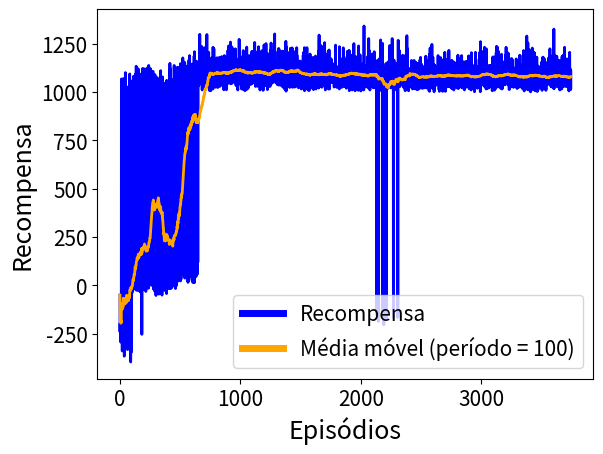

Python code for this plot:
import numpy as np
import matplotlib.pyplot as plt
from collections import deque




#x = [-192, -186, -43, 109, -18, 55, -45, -7, 1055, -255, -241, -76, -12, -234, -42, 46, -197, 8, -191, -7, 1, 59, -224, -220, -189, 67, 31, 17, -73, -323, 90, -200, -85, 8, 1078, 79, -3, 7, -219, -260, -198, -35, 1, -214, -79, -42, -182, -22, 24, -79, -8, -9, -187, -3, 16, -182, -215, 21, -49, 18, -227, -50, 30, 1105, -180, -262, -203, -35, 32, -18, -200, 121, -25, -215, -53, -49, -214, 41, -20, 11, -21, 12, -32, 20, 9, -12, 7, 13, -21, -26, -18, -20, 85, -3, 35, 25, 1092, -7, 78, 22, 177, -56, -15, 1078, 24, -4, -11, -11, 31, 51, -5, 9, 23, 127, 29, 99, 26, 145, 41, 22, 22, 47, 16, 86, 21, 1163, 107, 50, 1039, 48, 36, 95, 102, 33, 21, 62, 51, 82, 49, 54, 251, 28, 100, 59, 36, 125, 63, 101, 39, 109, 110, 173, 100, 123, 60, 97, 149, -31, 120, 53, 136, 54, 105, 126, 106, 85, 58, -11, 121, 191, 140, 64, 74, 1078, 1092, 85, 60, 116, 1147, 27, 76, 89, 1107, 164, 76, 1081, 101, 1144, 172, 1115, 91, 179, 1169, 173, 110, 135, 174, 126, 186, 134, 1227, 132, 61, 120, 81, 123, 104, 119, 1086, 97, 1068, 112, 57, 1217, 112, 80, 178, 103, 87, 132, 1104, 1152, 125, 236, 88, 112, 185, 158, 1126, 1092, 1076, 1111, 1147, 1077, 1082, 1107, 1159, 1121, 165, 1137, 1131, 1108, 1123, 1075, 1159, 1185, 1084, 1112, 1080, 1164, 1123, 1210, 1081, 128, 1089, 1187, 1095, 1106, 1107, 1129, 1121, 1194, 1310, 1132, 1152, 1139, 1096, 1135, 1074, 1273, 1196, 1146, 1151, 1081, 1105, 1221, 1182, 1191, 107, 33, 1163, 1117, 1126, 1138, 1189, 1189, 1088, 1084, 1280, 1101, 1199, 1141, 1136, 1091, 1198, 1084, 1103, 1118, 1107, 1116, 1154, 1211, 1212, 1149, 1192, 1296, 1162, 1230, 1101, 17, 1226, 1114, 1176, 1111, 1094, 1325, 1210, 58, 1081, 1131, 1071, 1128, 82, 1086, 1168, 1103, 1112, 1071, 1240, 1325, 39, 1048, 1119, 88, 1200, 1089, 1129, 1167, 1087, 1125, 1276, 227, 1110, 1236, 1125, 1052, 1113, 150, 1167, 34, 1158, 1281, 1111, 36, 1059, 1110, 1110, 98, 48, 1276, 1080, 1103, 1183, 1158, 1171, 1258, 1069, 1185, 1107, 1212, 1191, 1175, 1077, 1097, 1325, 1159, 1149, 1077, 1257, 1180, 1089, 1158, 1108, 1083, 1119, 1116, 1219, 1300, 1096, 1233, 1094, 1072, 1130, 1253, 1091, 1076, 1173, 1095, 1163, 1233, 1325, 1143, 1156, 1217, 1231, 1325, 1195, 1059, 1276, 1090, 1156, 1253, 1351, 1163, 1191, 1233, 1170, 1067, 1185, 1276, 1253, 1231, 1108, 1107, 1214, 1136, 1278, 1300, 1114, 1118, 1171, 1094, 1199, 1115, 1167, 1176, 1162, 1325, 1151, 1079, 1276, 1113, 1156, 1073, 1103, 1080, 1124, 1260, 1180, 1210, 1188, 1078, 105, 1134, 1185, 1253, 1162, 1119, 1155, 1136, 1276, 1075, 1125, 1114, 1143, 1089, 1097, 1155, 1276, 1092, 1085, 1185, 1123, 1150, 1231, 1231, 1155, 1145, 1164, 1134, 1173, 1147, 1276, 1255, 1138, 1176, 1215, 1253, 1233, 1079, 1171, 1300, 1258, 1276, 1351, 1192, 1163, 1145, 1162, 1134, 1231, 1173, 1253, 1210, 1145, 1145, 1129, 1071, 1094, 1195, 1145, 1253, 1129, 1150, 1125, 1233, 1253, 1102, 1253, 1175, 1233, 1167, 1210, 1153, 1142, 1134, 1231, 1071, 1129, 1253, 1231, 1145, 1175, 1176, 1125, 1167, 1233, 1074, 1101, 1236, 1129, 1150, 1253, 1094, 1147, 1150, 1253, 1192, 1104, 1231, 1231, 1102, 1145, 1136, 1145, 1145, 1210, 1102, 1231, 1149, 1162, 1210, 1231, 1167, 1158, 1276, 1140, 1114, 1190, 1100, 1236, 1145, 1231, 1114, 1097, 1129, 1300, 1276, 1176, 1101, 1231, 1192, 1231, 1119, 1077, 1145, 1092, 1129, 1176, 1210, 1141, 1119, 1129, 1173, 1141, 1190, 1102, 1069, 1085, 1116, 1158, 1182, 1156, 101, 1158, 1231, 1141, 1253, 1158, 1231, 1050, 1110, 1105, 1192, 1129, 1141, 1158, 1141, 1125, 1231, 1158, 1145, 1096, 1231, 1156, 1171, 1158, 1253, 1105, 1125, 1125, 1112, 1096, 1210, 1101, 1093, 1110, 92, 1127, 1069, 14, 1188, 1081, 1158, 1158, -10, 1190, 1055, 48, 57, 1080, -2, -3, 67, 1141, 1138, 1171, 1148, 1180, 1173, 1119, 1120, 1082, 1069, 1145, 1171, 1119, 1056, 1049, 1158, 34, 1114, 1171, 1092, 1231, 8, 1145, 1190, 1210, 1105, 1082, 1098, 1114, 47, 1190, 1173, 1210, 98, 1126, 1192, 1176, 1158, 101, 1210, 54, 1100, 8, 1253, 1210, 1153, 1190, 1111, 1080, 1100, 1100, 1210, 1190, 1105, 1083, 1055, 1210, 1114, 1124, 58, 43, 1125, 1110, 1061, 1114, 1171, 1119, 1112, 1171, 1192, 1100, 1128, 85, 1231, 166, 97, 54, 1190, 1125, 1109, 1162, 1110, 1092, 1171, 1185, 1171, 1192, 1231, 1092, 1145, 1064, 1190, 1137, 1201, 33, 1158, 1105, 1210, 1069, 1210, 1110, 152, 1231, 1160, 1173, 16, 1105, 53, 1171, 1065, 1125, 1171, 1173, 1189, 1127, 1079, 1086, 1162, 1210, 1210, 1095, 62, 75, 1138, 54, 107, 79, 1109, 1090, -9, 1119, 1210, 1210, 1141, 1190, 1153, 1119, 1093, 1156, 1105, -14, 1127, 1093, 1162, 103, 1231, 1158, 1054, 16, 1141, 1119, 1077, 1163, 18, 1111, 1088, 19, 1128, -7, -9, 21, -6, 1059, 6, -5, 31, 26, -22, 1084, 1171, 1102, 1114, -14, 1138, 1210, 1190, 77, -8, 1112, 1129, 1105, 2, 1129, -1, 1089, 1114, 125, 1125, -2, 1192, 1155, 1176, 1231, 1153, 1231, 1129, 1210, 1173, 78, 1079, 1098, 86, 1231, 26, 1210, 1084, 1089, 1114, 1105, 129, 1110, 1056, 1231, 1231, 1173, 1231, 1114, 1102, 1190, 1110, 1129, 1210, 1098, 11, 24, 1210, 1117, 1210, 1231, 1138, 1129, 1109, 1210, 1100, 1173, 1102, 1084, 1038, 1190, 1109, 1112, 1115, 1190, 1278, 1129, 1162, 1210, 1183, 1210, 52, 1171, 1171, 1125, 1054, 1117, 1192, 1231, 1143, 1171, 1118, 1141, 1158, 1231, 1162, 1158, 1162, 196, 1119, 1300, 35, 1180, -9, 11, 1159, 1210, 4, 1210, 1141, 1176, 1150, 1156, 1118, 1129, 1116, 12, 1092, 1148, 1097, 1231, 1173, 1153, 1210, 1134, 1147, 1125, 7, 11, 1215, 1079, 1125, 1127, 1111, 1145, 1231, 1145, 1110, 1231, 1155, 1253, 1094, 1153, 1231, 1210, 1171, 20, 1176, 1192, 1114, 24, 1087, 1131, 1231, 1119, 1078, 1188, 1152, 1114, 1162, 1127, 1180, 1145, 1190, 1231, 1171, 1120, 1136, 1126, 1112, 1097, 1158, 1119, 102, 1190, 1078, 1089, 1079, 46, 1111, 1195, 1145, 1147, 1091, 1155, 1111, 54, 1072, 18, 1178, 1162, 1141, 1076, 1102, 1120, 73, 49, 90, 1134, 1231, 80, 1129, 111, 1097, 1067, 1195, 1127, 1233, 1276, 1109, 1083, 1122, 1088, 95, 115, 153, 1141, 1173, 1176, 1082, 1075, 1156, 1210, 1167, 1118, 1105, 1231, 1144, 1118, 1157, 1122, 1150, 1176, 1086, 1190, 1076, 1139, 1119, 1149, 1158, 1084, 1096, 1134, 83, 1173, 1253, 1119, 1082, 99, 1180, 1210, 1084, 1157, 1253, 1180, 1090, 1204, 1119, 1300, 1162, 1077, 1132, 1276, 1195, 1096, 1064, 1276, 1176, 1231, 1134, 1109, 1081, 1300, 1173, 1212, 1195, 1058, 49, 1127, 1143, 1214, 1262, 1135, 1164, 1180, 103, 1129, 1061, 1068, 1106, 1058, 1088, 1190, 1061, 1142, 1076, 1096, 1099, 1142, 1231, 1124, 1107, 1307, 1351, 1199, 1098, 1078, 1120, 1112, 1262, 1253, 1071, 1080, 1089, 1128, 1300, 1202, 1195, 1090, 1325, 1176, 1124, 1274, 1155, 1150, 1207, 1276, 1187, 1077, 1127, 1180, 1112, 1236, 1155, 1158, 1096, 1161, 1202, 1156, 1281, 1185, 1276, 1119, 1351, 1137, 1132, 1165, 1180, 1406, 1165, 1204, 1131, 1253, 1300, 1189, 1106, 1112, 1125, 1062, 1139, 1102, 1240, 1093, 1088, 1325, 1103, 1175, 1124, 1240, 1276, 1276, 1161, 1180, 1325, 1135, 1155, 1145, 1100, 1167, 1098, 1180, 1121, 1060, 1300, 1260, 1204, 1191, 1164, 1325, 1276, 1176, 1100, 1171, 1133, 1066, 1276, 1178, 1178, 1276, 1181, 1278, 1236, 1215, 1134, 1210, 1281, 1325, 1194, 1075, 1112, 1101, 1253, 1204, 1162, 1253, 1253, 1276, 1305, 1300, 1135, 1071, 1133, 1160, 1300, 1179, 1253, 1176, 1255, 1236, 1137, 1159, 1125, 1140, 1260, 1162, 1180, 1141, 1195, 1137, 1171, 1145, 1185, 1199, 1215, 1276, 1152, 1236, 1255, 1240, 1351, 1236, 1178, 1236, 1066, 1185, 1167, 1215, 1231, 1178, 1276, 1143, 1134, 1220, 1156, 1160, 1096, 1231, 1150, 1092, 1253, 1084, 1219, 1109, 1110, 1231, 1196, 1351, 1143, 1119, 1167, 1164, 1126, 1169, 1215, 1147, 1176, 1094, 1195, 1145, 1300, 1325, 1281, 1101, 1240, 1134, 1118, 1276, 1378, 1192, 1173, 1162, 1174, 1119, 1132, 1276, 1180, 1127, 1150, 1231, 1199, 1231, 1167, 1183, 1215, 1253, 1276, 1133, 1231, 1176, 1105, 1253, 1300, 1146, 1097, 1118, 1113, 1176, 1300, 1276, 1276, 1088, 1212, 1240, 1167, 1351, 1145, 1129, 1253, 1180, 1204, 1162, 1102, 1253, 1176, 1079, 1167, 1150, 1150, 1070, 1092, 1110, 1230, 1253, 1190, 1147, 1162, 1164, 1276, 1162, 1158, 1138, 1276, 1167, 1215, 1231, 1111, 1098, 1231, 1300, 1300, 1215, 1300, 1155, 1253, 1219, 1066, 1100, 1253, 1300, 1158, 1195, 1213, 1096, 1093, 1119, 1094, 1158, 1158, 1156, 1126, 1073, 1195, 1156, 1212, 1276, 1231, 1119, 1229, 1119, 1129, 1125, 1173, 1149, 1105, 1210, 1155, 1136, 1231, 1158, 1162, 1084, 1134, 1190, 1115, 1119, 1100, 1162, 1173, 1233, 1199, 1156, 1231, 1276, 1185, 1155, 1178, 1173, 1233, 1114, 1231, 1253, 1163, 1122, 1104, 1215, 1126, 1108, 1204, 1147, 1210, 1215, 1114, 1253, 1147, 1253, 1128, 1220, 1276, 1258, 1072, 1079, 1146, 1169, 1150, 1111, 1276, 1180, 1176, 1255, 1141, 1155, 1181, 1127, 1102, 1221, 1276, 1167, 1138, 1141, 1102, 1233, 1141, 1276, 1145, 1103, 1167, 1253, 1204, 1305, 1173, 1300, 1144, 1150, 1141, 1276, 1253, 1140, 1210, 1109, 1077, 1253, 1180, 1134, 1204, 1214, 1145, 1136, 1234, 1158, 1114, 1143, 1143, 1253, 1276, 1176, 1300, 1197, 1276, 1180, 1300, 1150, 1173, 1162, 1076, 1162, 1129, 1110, 1145, 1152, 1160, 1190, 1176, 1180, 1233, 1231, 1253, 1233, 1090, 1199, 1089, 1086, 1148, 1070, 1192, 1253, 1276, 1210, 1162, 1182, 1253, 1122, 1255, 1253, 120, 1180, 1176, 1300, 1300, 1085, 1143, 1125, 1167, 1276, 1217, 1195, 1219, 1090, 1190, 1158, 1231, 1158, 1176, 1142, 1135, 1141, 1124, 1253, 1119, 1192, 1231, 1108, 1112, 1215, 1155, 1276, 1141, 1192, 1110, 1119, 1145, 1253, 1129, 1125, 1119, 1140, 1300, 1231, 1138, 1127, 1210, 1077, 1253, 1157, 1074, 1253, 1210, 1231, 1127, 1115, 1231, 1210, 1246, 1147, 1102, 1276, 1173, 1253, 1105, 1300, 1155, 1105, 1089, 1231, 1276, 1171, 1167, 1150, 1173, 1240, 1159, 1125, 1121, 1180, 1231, 1055, 1097, 1276, 1210, 1180, 1325, 1163, 1119, 1253, 1085, 1176, 1092, 1175, 1090, 1147, 1253, 1276, 1155, 1158, 1180, 1145, 1178, 1145, 1210, 1141, 1162, 1080, 1253, 1210, 1082, 1190, 1253, 1109, 1090, 1153, 1112, 1155, 1162, 1134, 1134, 1100, 1055, 1185, 1135, 1192, 1125, 1231, 1180, 1325, 1253, 1118, 1258, 1231, 1176, 1180, 1116, 1088, 1161, 1173, 1087, 1150, 1231, 1129, 1105, 1134, 1158, 1212, 1231, 1231, 1253, 1134, 1135, 1236, 1060, 1088, 183, 1276, 1253, 1125, 1111, 1075, 1253, 1095, 1253, 1156, 1122, 1173, 1300, 1138, 1195, 1150, 92, 1210, 1122, 1152, 1114, 1231, 1075, 1145, 1231, 1096, 1190, 1163, 1167, 1276, 1212, 1084, 1118, 1164, 1153, 1091, 1092, 1113, 1134, 1199, 1192, 1095, 1193, 1176, 1190, 1176, 1231, 1276, 1153, 1093, 136, 1276, 1198, 1125, 1145, 1173, 1253, 1309, 1102, 1074, 1210, 1118, 1102, 1162, 1253, 1212, 1192, 1135, 1072, 1101, 1129, 1231, 1096, 1095, 1162, 1300, 1100, 1155, 1325, 1114, 1190, 1176, 1089, 1147, 1177, 1094, 1231, 1253, 1231, 1253, 1162, 1143, 1158, 1125, 1051, 1049, 1137, 1112, 1176, 1105, 1112, 1140, 1130, 1253, 1231, 1087, 1171, 1210, 1167, 1255, 1176, 1215, 1191, 1255, 1118, 1150, 1231, 1125, 1110, 1236, 1276, 1107, 1171, 1195, 1190, 1102, 1215, 1100, 1089, 1276, 1300, 1096, 1231, 1155, 1119, 1078, 1190, 1190, 1107, 1100, 1080, 1070, 1155, 1210, 1210, 1195, 1145, 1255, 1112, 1253, 1120, 1145, 1195, 1253, 1300, 1162, 1231, 1171, 1150, 1180, 1087, 1082, 1116, 1231, 1210, 1145, 1164, 1231, 1231, 1125, 1109, 1188, 1300, 1129, 1210, 1143, 1171, 1191, 1145, 1195, 1236, 1195, 1110, 1231, 1195, 1097, 1075, 1092, 1231, 1090, 1089, 1158, 1090, 1169, 1077, 1190, 1094, 1141, 1125, 1276, 1231, 1089, 1082, 1195, 1087, 1127, 1231, 1253, 1122, 1256, 1173, 1253, 1105, 1129, 1210, 1158, 1068, 1121, 1122, 1061, 1253, 1132, 1171, 1122, 1180, 1210, 1085, 1127, 1231, 1231, 1190, 1171, 1210, 1231, 1253, 1158, 1153, 1276, 1083, 1119, 1176, 1231, 1253, 1253, 1215, 1162, 1231, 1155, 1135, 1114, 1167, 1231, 1101, 1145, 1233, 1171, 1167, 1231, 1116, 1096, 1231, 1231, 1098, 1072, 1210, 1130, 1163, 1114, 1120, 1101, 1195, 1155, 1253, 1062, 1192, 1106, 1119, 1253, 1156, 1114, 1100, 1138, 1190, 1145, 1119, 1253, 1113, 1173, 1078, 1192, 1060, 1258, 1210, 1097, 1173, 1195, 1105, 1171, 1100, 1116, 1210, 1212, 1141, 1153, 1176, 1112, 1176, 1153, 1173, 1231, 1180, 1127, 1096, 1276, 1126, 1240, 1049, 1155, 1110, 1153, 1234, 1153, 1078, 1176, 1103, 1129, 1129, 1230, 1155, 1087, 1069, 1192, 1127, 1195, 1092, 1056, 1171, 1145, 1192, 1157, 1167, 1119, 1091, 1176, 1231, 1143, 1160, 1136, 1100, 1210, 1127, 1120, 1162, 1176, 1176, 1215, 1210, 1087, 1132, 1253, 1180, 1150, 1231, 1153, 1197, 1114, 1190, 1089, 1155, 1105, 1300, 1121, 1195, 1162, 1118, 1253, 1188, 1119, 1210, 1158, 1091, 1082, 1195, 1195, 1195, 1164, 1114, 1131, 1162, 1210, 1088, 1158, 1125, 1087, 1210, 1158, 1153, 1192, 1190, 1106, 1134, 1073, 1171, 1171, 1253, 1102, 1096, 1138, 1132, 1307, 1062, 1276, 1099, 1071, 1253, 1118, 1190, 1199, 1143, 1102, 1210, 1192, 1101, 1153, 1231, 1105, 1110, 1210, 1141, 1162, 1167, 1153, 1096, 1231, 1077, 1080, 1164, 1074, 1171, 1141, 1140, 1094, 1110, 1253, 1125, 1119, 1276, 1195, 1173, 1136, 1114, 1075, 1114, 1089, 1173, 1109, 1158, 1171, 1190, 1199, 1167, 1122, 1102, 1125, 1253, 1119, 1176, 1231, 1164, 1210, 1176, 1141, 1068, 1077, 1173, 1148, 1160, 1087, 1136, 1087, 1153, 1253, 1143, 1155, 1152, 1173, 1173, 1096, 1145, 1092, 1089, 1112, 1171, 1118, 1231, 1171, 1091, 1085, 1145, 1210, 1195, 1087, 1153, 1141, 1171, 1102, 1066, 1098, 1158, 1173, 1096, 1158, 1210, 1134, 1141, 1119, 1192, 1162, 1210, 1155, 1100, 1210, 1210, 1276, 1160, 1153, 1132, 1153, 1118, 1119, 1231, 1080, 1153, 1082, 1164, 1176, 1210, 1151, 1190, 1171, 1096, 1134, 1054, 1119, 1190, 1162, 1276, 1153, 1105, 1075, 1153, 1195, 1125, 1210, 1176, 1231, 1171, 1162, 1153, 1150, 1080, 1088, 1212, 1153, 1141, 1124, 1231, 1114, 1210, 1153, 1096, 1121, 1136, 1152, 1100, 1092, 1110, 1153, 1102, 1153, 1138, 1171, 1171, 1076, 1190, 1158, 1253, 1210, 1171, 1089, 1153, 1145, 1231, 1175, 1096, 1173, 1190, 1138, 1153, 1110, 1114, 1092, 1158, 1155, 1153, 1231, 1153, 1171, 1192, 1090, 1195, 1124, 1153, 1171, 1253, 1125, 1163, 1153, 1080, 1210, 1153, 1171, 1138, 1231, 1096, 1125, 1100, 1107, 1114, 1153, 1210, 1231, 1088, 1190, 1190, 1107, 1087, 1080, 1176, 1150, 1153, 1173, 1160, 1210, 1171, 1171, 1086, 1171, 1176, 1092, 1155, 1071, 1128, 1096, 1089, 1072, 1134, 1171, 1171, 1098, 1080, 1173, 1276, 1105, 1255, 1153, 1078, 1105, 1125, 1080, 1276, 1190, 1153, 1134, 1210, 1091, 1157, 1139, 1190, 1110, 1276, 1158, 1145, 1096, 1153, 1096, 1153, 1176, 1129, 1120, 1129, 1107, 1173, 1305, 1112, 1105, 1098, 1155, 1210, 1125, 1118, 1087, 1171, 1153, 1100, 1096, 1158, 1210, 1103, 1087, 1158, 1116, 1153, 1077, 1100, 1253, 1134, 1080, 1153, 1107, 1112, 1082, 1131, 1153, 1091, 1100, 1171, 1129, 1101, 1080, 1087, 1153, 1072, 1150, 1210, 1098, 1153, 1153, 1107, 1210, 1231, 1096, 1072, 1101, 1100, 1155, 1105, 1171, 1072, 1171, 1171, 1171, 1110, 1125, 1231, 1125, 1110, 1253, 1116, 1153, 1155, 1095, 1153, 1087, 1065, 1153, 1210, 1096, 1171, 1153, 1231, 1114, 1114, 1112, 1092, 1096, 1105, 1096, 1190, 1153, 1098, 1134, 105, 1231, 1087, 1083, 1096, 1173, 1176, 1153, 1153, 1210, 1210, 1141, 1110, 1153, 1167, 1276, 1171, 1153, 1171, 1190, 1153, 1158, 1171, 1153, 1114, 1087, 1126, 1176, 1101, 1171, 1153, 1098, 1122, 1096, 1125, 1141, 1087, 1210, 1071, 1231, 1171, 1082, 1080, 1075, 1096, 1153, 1105, 1121, 1064, 1096, 1171, 1136, 1125, 1192, 1093, 1098, 1123, 1054, 1171, 1171, 1101, 1155, 1066, 1153, 1082, 1231, 1100, 1153, 1098, 1276, 1080, 1125, 1125, 1153, 1153, 1171, 1073, 1096, 1112, 1055, 1113, 1087, 1112, 1231, 1153, 1087, 1113, 1098, 1190, 1190, 1190, 1141, 1153, 1153, 1080, 1110, 1171, 1190, 1253, 1073, 1122, 1153, 1092, 1114, 1096, 1171, 1153, 1107, 1138, 1153, 1190, 1110, 1087, 1253, 1087, 1110, 1100, 1210, 1105, 1153, 1162, 1156, 1155, 1093, 1153, 1072, 1153, 1096, 1100, 1119, 1093, 1153, 1276, 1153, 1110, 1123, 1210, 1190, 1100, 1153, 1124, 1153, 1092, 1153, 1096, 1125, 1096, 1087, 1190, 1171, 1153, 1190, 1091, 1114, 1210, 1105, 1190, 1129, 1125, 1171, 1105, 1153, 1153, 1122, 1233, 1075, 1145, 1109, 1190, 1153, 1061, 1136, 1119, 1231, 1055, 1093, 1087, 1140, 1231, 1153, 1087, 1107, 1175, 1096, 1080, 1210, 1096, 1231, 1100, 1210, 1153, 1131, 1153, 1153, 1120, 1190, 1087, 1150, 1167, 1141, 1057, 1153, 1070, 1100, 1096, 1125, 1231, 1153, 1092, 1141, 1153, 1138, 1092, 1086, 1153, 1131, 1112, 1153, 1110, 1153, 1110, 1096, 1096, 1092, 1153, 1190, 1082, 1077, 1153, 1192, 1080, 1064, 1153, 1096, 1100, 1077, 1140, 1190, 1059, 1210, 1155, 1171, 1087, 1210, 1110, 1153, 1087, 1171, 1111, 1087, 1087, 1171, 1105, 1153, 1190, 1155, 1096, 1153, 1153, 1190, 1092, 1107, 1064, 1153, 1064, 1190, 1138, 1153, 1153, 1195, 1155, 1075, 1087, 1132, 1082, 1080, 1066, 1212, 1080, 1123, 1210, 1059, 1096, 1096, 1171, 1087, 1086, 1100, 1140, 1101, 1199, 1062, 1096, 1087, 1083, 1100, 1153, 1210, 1171, 1086, 1102, 1092, 1153, 1150, 1120, 1110, 1171, 1087, 1153, 1087, 1075, 1153, 1153, 1119, 1105, 1136, 1061, 1190, 1075, 1190, 1080, 1210, 1102, 1150, 1153, 1153, 1171, 1080, 1171, 1153, 1080, 1153, 1110, 1096, 1153, 1210, 1190, 1087, 1129, 1153, 1153, 1067, 1153, 1171, 1153, 1085, 1210, 1138, 1110, 1087, 1074, 1087, 1171, 1096, 1153, 1171, 1171, 1153, 1096, 1087, 1087, 1171, 1153, 1071, 1087, 1171, 1096, 1153, 1141, 1075, 1096, 1153, 1153, 1171, 1155, 1072, 1153, 1163, 1098, 1171, 1120, 1114, 1122, 1087, 1080, 1190, 1153, 1153, 1096, 1050, 1153, 1153, 1110, 1112, 1138, 1153, 1153, 1190, 1087, 1071, 1047, 1190, 1110, 1110, 1080, 1171, 1171, 1276, 1096, 1158, 1122, 1171, 1096, 1153, 1107, 1119, 1185, 1231, 1153, 1153, 1092, 1135, 1153, 1072, 1190, 1173, 1171, 1153, 1107, 1100, 1153, 1102, 1087, 1111, 1122, 1158, 1087, 1062, 1083, 1153, 1171, 1100, 1098, 1080, 1119, 1153, 1199, 1153, 1153, 1087, 1087, 1138, 1114, 1087, 1096, 1153, 1087, 1087, 1153, 1087, 1086, 1114, 1129, 1080, 1153, 1080, 1098, 1066, 1075, 1192, 1153, 1190, 1080, 1195, 1096, 1075, 1171, 1153, 1171, 1153, 1190, 1153, 1271, 1153, 1171, 1153, 1153, 1090, 1062, 1171, 1087, 1052, 1061, 1153, 1082, 1153, 1096, 1176, 1134, 1190, 1096, 1145, 1125, 169, 1210, 1171, 1105, 1141, 1153, 1171, 1153, 1141, 1153, 1087, 1153, 1107, 1231, 1107, 1086, 1090, 1171, 1158, 1087, 1171, 1153, 1153, 1153, 1153, 1138, 1113, 1069, 1080, 1083, 1185, 1153, 1100, 1138, 1089, 1153, 1153, 1136, 1086, 1110, 1116, 1080, 1100, 1087, 1080, 1092, 1210, 1171, 1167, 1171, 1100, 1171, 1092, 1059, 1171, 1089, 1124, 1107, 1080, 1110, 1141, 1087, 1210, 1153, 1136, 1153, 1190, 1105, 1153, 1087, 1105, 1096, 1153, 1190, 1105, 1096, 1122, 1105, 1210, 1153, 1153, 1056, 1062, 1100, 1096, 1107, 1080, 1086, 1075, 1100, 1087, 1171, 1171, 1100, 1077, 1153, 1114, 1098, 1100, 1153, 1073, 1110, 1110, 1190, 1173, 1153, 1082, 1080, 1080, 1153, 1096, 1153, 1190, 1100, 1110, 1098, 1101, 1153, 1080, 1122, 1093, 1107]


x = [-51, -241, -195, -244, -86, -234, -294, -226, -194, -83, -181, -287, 1067, -65, -247, -229, -190, -198, 66, -340, 45, -212, -72, 5, -41, -195, -51, -29, 1069, -219, -96, -19, -337, 112, -228, -196, -367, -206, -50, -209, -75, -54, -194, -194, -37, 1100, -97, -324, -213, -167, -183, -172, -267, -232, 1021, -187, 1026, -203, -209, 67, -272, -52, -266, -333, -254, -203, -200, -192, -180, -215, -197, 1026, -215, -219, 1006, -66, -214, -242, -251, -290, 1068, 1093, 1056, -28, -222, -96, -214, 1058, -90, -397, -254, 1003, -349, -100, -164, 1010, -79, -49, -36, 54, -38, 11, -12, 7, -17, 1031, -16, 995, -19, -25, -14, 9, 34, 1081, 10, 36, -2, 1003, 43, -11, 27, 39, -17, 1055, 14, 1067, 1060, 18, 22, 5, 32, 1093, 1, 12, -14, 1133, 24, 1, -26, 40, 110, 1066, 11, 9, 31, 42, -14, 5, -26, 58, 14, 1120, 20, 20, -13, -8, -19, 1, 65, 44, 69, 33, -2, 7, 35, -15, 9, -34, 76, 2, -30, 20, -21, 15, 154, -7, 34, 10, 1006, 1094, 21, 1064, -254, 1018, -9, -1, 30, 1121, 6, 47, 38, 1010, 42, -22, -6, 22, 19, 65, 45, 1120, 24, -2, 41, 157, 1003, 43, 58, 53, 27, -9, 76, 58, 65, 52, 35, -32, 23, 12, 51, 13, 1021, 1, 1070, -1, 1123, 41, 11, 19, 1059, 0, 1118, 38, 1037, 56, 58, 1010, -16, 39, 219, 1137, 1032, 1006, 141, 52, 20, 1023, 102, 86, 1044, 23, 156, 1070, 1006, 1021, 1120, 1098, 1091, 1017, 1010, 1023, 1041, 0, 1040, 1014, 1076, 78, 1078, 1013, 1063, 1054, 24, 3, 1029, 20, 1107, 1, -5, 1066, -18, -14, -2, 14, -21, -4, -3, 6, -19, -12, -30, 1021, -11, 1089, 1025, 15, 18, -4, 1056, -12, 6, -53, -22, -8, 1026, 10, 29, 1, 32, 5, -9, 1066, 1074, -22, -3, 1065, -12, 12, 1062, -6, -4, 1015, 14, 3, -2, -46, -39, 7, 11, 15, -2, -9, 20, -25, 52, 1034, 57, 6, 9, 1066, 1110, -8, 9, 25, 9, -10, 11, 1010, -2, 8, 1037, -51, 1028, -27, -7, 1078, 2, 23, 1039, -2, -22, 6, 6, -23, -3, 10, 25, 1046, 27, -11, 16, 18, -24, 1023, -25, 1, 1038, -12, 1035, -12, -8, 1021, 3, 1025, -10, 0, -14, -35, 1058, -43, 4, 10, 1058, 3, 18, 1017, 11, 1, 3, 19, 46, 71, -6, 0, 10, 26, 15, 32, 20, 44, -18, 33, 6, 1010, 1051, -14, 7, 1148, 6, 1120, 44, -6, -1, 3, -6, -17, 13, 1, 12, -4, -10, 7, 14, 13, -10, -7, 26, 1064, 0, 38, 4, 19, 1052, 1031, 1010, 34, 10, 1028, 23, 1006, 12, 1015, 1137, 1045, 54, 1020, 35, 20, 1023, 12, -9, 69, 1, -17, 39, 1055, 25, 1082, 21, 12, 1113, -2, 152, 1066, 94, 1112, 1093, 1109, 73, 1128, 1043, 1050, 1101, 21, 24, 1057, 1125, 1060, 78, 1042, 1031, 33, 31, 1054, 1024, 43, 43, 1091, 54, 1066, 1055, 1056, 101, 59, 1146, 22, 122, 1053, 1071, 31, 1028, 1067, 209, 53, 1060, 1052, 1049, 1042, 63, 1099, 1067, 1042, 1043, 1023, 1176, 60, 1078, 1056, 1055, 1136, 1156, 1068, 1057, 1072, 1153, 1111, 1075, 1126, 1068, 1123, 1152, 37, 1139, 1039, 1089, 1058, 1019, 49, 1104, 1035, 1006, 1098, 1065, 62, 1087, 117, 1132, 1024, 1034, 1028, 1099, 1107, 24, 1030, 1085, 1071, 1120, 15, 18, 1104, 1107, 1119, 1080, 1069, 24, 1165, 1032, 144, 1082, 1117, 1188, 1057, 43, 1150, 1046, 1029, 1144, 1096, 149, 46, 1087, 1089, 1015, 1120, 125, 84, 1046, 1120, 1035, 148, 1080, 1120, 1055, 27, 1060, 1120, 1075, 23, 14, 1059, 1074, 1070, 1042, 1120, 1147, 1070, 76, 1081, 1185, 1039, 13, 1208, 1087, 1132, 1129, 1106, 1103, 1079, 1105, 56, 69, 1045, 1122, 1100, 46, 45, 1120, 1093, 1159, 1099, 1003, 1098, 1055, 1101, 1064, 1054, 58, 1036, 1138, 119, 1111, 1035, 1030, 1063, 1078, 1080, 1095, 1077, 1100, 1049, 1078, 1154, 1042, 1190, 1115, 1298, 1157, 1146, 1098, 1131, 1118, 1097, 1092, 1095, 1097, 1107, 1103, 1040, 1176, 1141, 1111, 1139, 1235, 1095, 1031, 1010, 1052, 1052, 1089, 1023, 1074, 1023, 1061, 1056, 1192, 1070, 1120, 1077, 1086, 1121, 1086, 1104, 1062, 1058, 1070, 1042, 1046, 1229, 1138, 1030, 1136, 1054, 1015, 1121, 1125, 1054, 1066, 1064, 1102, 1070, 1091, 1064, 1217, 1181, 1297, 1030, 1050, 1103, 1030, 1059, 1099, 1059, 1120, 1098, 1134, 1060, 1137, 1114, 1147, 1205, 1051, 1046, 1100, 1141, 1008, 1045, 1127, 1109, 1121, 1093, 1035, 1135, 1044, 1044, 1027, 1120, 1006, 1035, 1124, 1048, 1122, 1057, 1113, 1030, 1123, 1076, 1179, 1064, 1052, 1075, 1106, 1110, 1105, 1106, 1015, 1231, 1190, 1092, 1078, 1145, 1090, 1118, 1224, 1123, 1095, 1089, 1171, 1091, 1170, 1063, 1027, 1129, 1054, 1096, 1144, 1067, 1096, 1024, 1078, 1172, 1096, 1096, 1166, 1105, 1041, 1115, 1138, 1049, 1147, 1177, 1036, 1139, 1058, 1044, 1132, 1023, 1045, 1109, 1091, 1030, 1120, 1091, 1110, 1091, 1149, 1047, 1116, 1071, 1098, 1179, 1148, 1084, 1079, 1029, 1089, 1068, 1122, 1115, 1122, 1117, 1150, 1040, 1131, 1148, 1036, 1051, 1133, 1073, 1183, 1105, 1043, 1056, 1113, 1054, 1175, 1062, 1044, 1125, 1117, 1039, 1166, 1087, 1089, 1068, 1085, 1011, 1173, 1051, 1141, 1188, 1107, 1046, 1048, 1174, 1105, 1069, 1122, 1031, 1084, 1158, 1143, 1080, 1090, 1171, 1084, 1091, 1011, 1151, 1016, 1070, 1175, 1085, 1102, 1077, 1105, 1115, 1083, 1104, 1139, 1215, 1045, 1132, 1079, 1057, 1238, 1047, 1048, 1207, 1177, 1127, 1105, 1083, 1080, 1118, 1122, 1157, 1089, 1060, 1105, 1050, 1258, 1042, 1065, 1147, 1052, 1151, 1043, 1214, 1043, 1061, 1097, 1233, 1120, 1174, 1187, 1196, 1131, 1102, 1193, 1218, 1086, 1072, 1108, 1222, 1071, 1168, 1081, 1080, 1105, 1163, 1131, 1048, 1061, 1054, 1098, 1103, 1187, 1083, 1100, 1089, 1189, 1223, 1099, 1180, 1075, 1144, 1033, 1115, 1072, 1036, 1092, 1036, 1038, 1086, 1158, 1129, 1161, 1059, 1126, 1078, 1077, 1010, 1061, 1151, 1065, 1114, 1168, 1140, 1083, 1132, 1130, 1063, 1272, 1120, 1151, 1113, 1104, 1069, 1065, 1045, 1052, 1062, 1171, 1156, 1087, 1134, 1099, 1133, 1115, 1032, 1076, 1029, 1015, 1087, 1091, 1050, 1056, 1115, 1168, 1066, 1149, 1143, 1184, 1171, 1066, 1013, 1214, 1035, 1101, 1119, 1094, 1112, 1062, 1036, 1103, 1097, 1112, 1115, 1117, 1140, 1006, 1061, 1104, 1053, 1180, 1076, 1041, 1104, 1120, 1039, 1190, 1108, 1112, 1103, 1081, 1232, 1013, 1105, 1091, 1063, 1068, 1145, 1071, 1092, 1019, 1170, 1047, 1021, 1133, 1171, 1069, 1085, 1103, 1140, 1092, 1188, 1113, 1115, 1045, 1091, 1144, 1063, 1044, 1071, 1105, 1151, 1113, 1100, 1038, 1055, 1095, 1109, 1189, 1088, 1078, 1079, 1060, 1102, 1210, 1124, 1113, 1043, 1152, 1101, 1078, 1080, 1091, 1084, 1123, 1185, 1113, 1077, 1127, 1134, 1096, 1212, 1069, 1135, 1069, 1138, 1102, 1256, 1171, 1093, 1066, 1210, 1096, 1057, 1073, 1028, 1110, 1104, 1078, 1141, 1080, 1154, 1120, 1105, 1142, 1096, 1069, 1035, 1078, 1065, 1125, 1030, 1169, 1129, 1091, 1038, 1071, 1103, 1030, 1234, 1081, 1127, 1153, 1069, 1077, 1067, 1124, 1096, 1071, 1058, 1111, 1010, 1028, 1167, 1065, 1084, 1050, 1162, 1061, 1114, 1060, 1100, 1206, 1058, 1068, 1125, 1213, 1052, 1043, 1101, 1096, 1094, 1075, 1047, 1078, 1113, 1039, 1008, 1059, 1028, 1030, 1129, 1075, 1036, 1115, 1243, 1081, 1185, 1040, 1120, 1097, 1119, 1041, 1073, 1099, 1083, 1121, 1124, 1078, 1032, 1043, 1250, 1052, 1084, 1199, 1184, 1042, 1037, 1041, 1076, 1094, 1158, 1120, 1012, 1071, 1062, 1044, 1145, 1069, 1028, 1129, 1055, 1063, 1071, 1103, 1062, 1124, 1130, 1136, 1190, 1074, 1162, 1037, 1202, 1028, 1064, 1175, 1096, 1120, 1153, 1218, 1120, 1096, 1253, 1190, 1041, 1157, 1171, 1085, 1153, 1085, 1083, 1107, 1171, 1114, 1212, 1174, 1048, 1107, 1073, 1153, 1188, 1079, 1064, 1185, 1088, 1142, 1127, 1117, 1052, 1085, 1069, 1183, 1300, 1089, 1080, 1210, 1100, 1148, 1078, 1118, 1096, 1093, 1048, 1095, 1053, 1102, 1064, 1051, 1138, 1108, 1047, 1135, 1077, 1038, 1043, 1126, 1090, 1088, 1068, 1051, 1081, 1107, 1143, 1100, 1049, 1065, 1225, 1088, 1035, 1069, 1117, 1107, 1051, 1170, 1169, 1049, 1213, 1059, 1121, 1144, 1056, 1137, 1108, 1192, 1112, 1070, 1054, 1129, 1043, 1031, 1073, 1198, 1182, 1073, 1071, 1210, 1041, 1063, 1150, 1060, 1211, 1095, 1024, 1184, 1204, 1037, 1036, 1037, 1103, 1203, 1080, 1093, 1061, 1103, 1032, 1015, 1081, 1132, 1050, 1153, 1015, 1039, 1143, 1072, 1093, 1262, 1056, 1004, 1105, 1233, 1162, 1201, 1066, 1144, 1149, 1129, 1085, 1066, 1157, 1192, 1105, 1144, 1051, 1080, 1135, 1050, 1134, 1114, 1082, 1153, 1090, 1076, 1204, 1112, 1125, 1125, 1162, 1023, 1149, 1087, 1124, 1077, 1068, 1226, 1082, 1151, 1150, 1050, 1060, 1155, 1058, 1170, 1122, 1068, 1073, 1066, 1098, 1228, 1118, 1192, 1024, 1068, 1078, 1087, 1111, 1152, 1054, 1111, 1083, 1068, 1064, 1060, 1136, 1208, 1099, 1025, 1066, 1081, 1151, 1193, 1080, 1102, 1182, 1126, 1133, 1026, 1086, 1065, 1151, 1095, 1136, 1060, 1109, 1089, 1068, 1229, 1145, 1190, 1114, 1085, 1151, 1135, 1057, 1136, 1077, 1028, 1028, 1089, 1127, 1107, 1021, 1098, 1085, 1087, 1083, 1028, 1071, 1059, 1036, 1046, 1098, 1050, 1160, 1038, 1092, 1094, 1028, 1091, 1070, 1105, 1111, 1055, 1046, 1015, 1065, 1099, 1155, 1040, 1087, 1111, 1089, 1138, 1071, 1053, 1128, 1110, 1041, 1049, 1083, 1190, 1040, 1089, 1087, 1205, 1015, 1072, 1183, 1045, 1053, 1229, 1006, 1120, 1059, 1061, 1074, 1119, 1036, 1174, 1060, 1077, 1063, 1092, 1050, 1037, 1166, 1082, 1108, 1066, 1114, 1167, 1229, 1078, 1025, 1149, 1122, 1097, 1050, 1037, 1010, 1110, 1098, 1064, 1116, 1090, 1100, 1107, 1171, 1134, 1007, 1037, 1117, 1040, 1120, 1122, 1050, 1028, 1196, 1084, 1096, 1108, 1102, 1085, 1176, 1159, 1118, 1088, 1096, 1064, 1115, 1032, 1091, 1107, 1085, 1063, 1054, 1048, 1062, 1135, 1028, 1016, 1124, 1143, 1179, 1069, 1157, 1012, 1152, 1078, 1086, 1082, 1137, 1070, 1107, 1109, 1030, 1068, 1124, 1066, 1076, 1103, 1072, 1186, 1120, 1035, 1038, 1015, 1072, 1060, 1021, 1138, 1095, 1069, 1087, 1122, 1079, 1035, 1067, 1061, 1051, 1132, 1068, 1032, 1140, 1052, 1078, 1102, 1020, 1171, 1210, 1023, 1095, 1294, 1069, 1267, 1103, 1046, 1138, 1077, 1059, 1105, 1042, 1070, 1120, 1031, 1064, 1084, 1105, 1107, 1101, 1239, 1102, 1158, 1046, 1028, 1024, 1064, 1056, 1103, 1063, 1141, 1087, 1064, 1120, 1088, 1107, 1069, 1128, 1054, 1213, 1033, 1065, 1051, 1111, 1086, 1030, 1097, 1048, 1255, 1039, 1071, 1101, 1057, 1082, 1010, 1089, 1068, 1082, 1069, 1111, 1105, 1028, 1105, 1080, 1140, 1114, 1193, 1040, 1165, 1171, 1110, 1053, 1114, 1142, 1061, 1078, 1081, 1043, 1212, 1015, 1078, 1042, 1082, 1036, 1191, 1217, 1048, 1118, 1021, 1015, 1102, 1043, 1174, 1091, 1071, 1046, 1138, 1059, 1095, 1110, 1105, 1104, 1171, 1106, 1066, 1060, 1048, 1053, 1119, 1136, 1050, 1117, 1057, 1075, 1109, 1051, 1070, 1057, 1055, 1080, 1100, 1140, 1145, 1053, 1080, 1076, 1091, 1025, 1044, 1069, 1098, 1059, 1066, 1041, 1037, 1103, 1084, 1142, 1055, 1242, 1045, 1049, 1090, 1069, 1058, 1065, 1039, 1090, 1124, 1027, 1109, 1023, 1076, 1042, 1072, 1130, 1045, 1045, 1040, 1094, 1073, 1126, 1085, 1078, 1059, 1125, 1079, 1024, 1076, 1058, 1015, 1234, 1065, 1100, 1032, 1068, 1100, 1100, 1088, 1075, 1064, 1049, 1122, 1139, 1093, 1168, 1153, 1091, 1080, 1137, 1023, 1156, 1103, 1037, 1060, 1088, 1065, 1163, 1174, 1117, 1053, 1125, 1050, 1228, 1116, 1190, 1077, 1053, 1028, 1056, 1132, 1066, 1031, 1128, 1104, 1153, 1069, 1125, 1125, 1136, 1034, 1073, 1092, 1141, 1169, 1045, 1069, 1082, 1019, 1083, 1069, 1078, 1059, 1032, 1050, 1184, 1105, 1210, 1112, 1132, 1110, 1128, 1041, 1057, 1042, 1083, 1048, 1139, 1108, 1211, 1112, 1215, 1046, 1006, 1036, 1107, 1110, 1076, 1037, 1134, 1171, 1050, 1148, 1064, 1030, 1090, 1086, 1059, 1104, 1072, 1188, 1190, 1050, 1076, 1030, 1119, 1106, 1010, 1069, 1039, 1042, 1138, 1078, 1051, 1104, 1042, 1153, 1192, 1107, 1059, 1148, 1250, 1076, 1048, 1070, 1083, 1057, 1034, 1078, 1033, 1128, 1006, 1089, 1103, 1184, 1161, 1133, 1078, 1050, 1138, 1066, 1083, 1125, 1075, 1098, 1042, 1030, 1173, 1099, 1086, 1100, 1094, 1055, 1015, 1056, 1048, 1075, 1036, 1008, 1136, 1238, 1105, 1050, 1054, 1107, 1129, 1121, 1046, 1082, 1094, 1034, 1055, 1192, 1091, 1115, 1091, 1064, 1048, 1113, 1005, 1075, 1067, 1098, 1078, 1122, 1082, 1048, 1123, 1039, 1087, 1083, 1124, 1100, 1061, 1038, 1029, 1042, 1039, 1146, 1057, 1105, 1124, 1120, 1010, 1104, 1341, 1073, 1074, 1088, 1073, 1094, 1025, 1036, 1032, 1089, 1088, 1134, 1120, 1047, 1069, 1055, 1125, 1092, 1051, 1107, 1053, 1082, 1047, 1035, 1039, 1105, 1048, 1028, 1092, 1059, 1113, 1183, 1022, 1121, 1135, 1033, 1100, 1088, 1063, 1276, 1112, 1130, 1216, 1054, 1166, 1035, 1095, 1156, 1103, 1010, 1105, 1102, 1144, 1096, 1078, 1172, 1043, 1028, 1086, 1136, 1072, 1056, 1125, 1036, 1073, 1103, 1085, 1173, 1196, 1046, 1028, 1051, 1047, 1048, 1098, 1101, 1055, 1044, 1023, 1070, 1021, 1087, 1170, 1063, 1029, 1208, 1095, 1117, 1095, 1120, 1145, 1092, 1067, 1062, 1092, 1064, 1131, 1055, 1159, 1123, 1054, 1114, 1087, 1052, 1095, 1154, -154, 1161, 1136, 1073, 1060, 1039, 1154, 1062, 1037, 1069, 1078, 1060, 1021, 1150, 1135, -187, 1062, 1153, 1170, 1131, 1093, 1014, 1055, 1075, 1088, 1018, 1091, 1173, 1019, 1123, 1152, 1008, 1269, 1063, 1083, 1168, 1226, 1021, 1119, 1111, 1080, 1092, 1095, 1077, 1028, 1088, 1145, 1045, 1251, -168, 1072, 1090, 1072, 1050, 1036, 1061, 1046, 1079, 1117, -205, 1100, 1070, 1075, 1047, 1125, 1060, 1099, 1031, 1071, 1058, 1062, 1022, 1076, 1080, 1119, 1053, 1147, 1065, 1033, 1093, -178, 1104, 1089, 1052, 1086, 1037, 1066, 1053, 1064, 1017, 1110, 1153, 1095, 1043, 1111, 1122, 1136, 1052, 1136, 1158, 1122, 1089, 1125, 1089, 1068, 1138, 1032, 1229, 1240, 1210, 1028, 1085, 1126, 1025, 1068, 1022, 1021, 1055, 1118, 1057, 1116, 1069, 1078, 1097, 1114, 1068, 1201, 1036, 1276, 1120, 1148, 1113, 1150, 1115, 1080, 1033, 1147, 1045, -167, 1032, 1075, 1156, 1109, 1165, 1047, 1056, 1076, 1106, 1080, 1080, 1068, 1136, 1067, 1073, 1084, 1082, 1049, 1035, 1114, 1011, 1048, 1066, 1019, 1052, 1098, 1094, 1048, 1049, 1147, 1071, 1106, 1019, 1091, 1055, 1105, -167, 1105, 1118, 1267, 1190, 1069, 1073, 1044, 1139, 1086, 1161, 1073, 1072, 1056, 1213, 1077, 1027, 1050, 1037, 1036, 1103, 1068, 1057, 1083, 1071, 1075, 1093, 1068, 1068, 1102, 1068, 1080, 1071, 1056, 1168, 1084, 1116, 1091, 1093, 1062, 1190, 1124, 1079, 1030, 1122, 1101, 1033, 1084, 1152, 1160, 1135, 1021, 1173, 1098, 1075, 1145, 1103, 1116, 1114, 1028, 1114, 1006, 1188, 1115, 1154, 1146, 1071, 1190, 1163, 1120, 1094, 1096, 1111, 1086, 1064, 1291, 1078, 1226, 1105, 1039, 1066, 1057, 1094, 1105, 1122, 1091, 1093, 1043, 1040, 1006, 1056, 1122, 1064, 1076, 1026, 1021, 1090, 1048, 1044, 1093, 1074, 1097, 1042, 1084, 1086, 1078, 1044, 1031, 1085, 1055, 1062, 1060, 1122, 1052, 1163, 1047, 1070, 1147, 1145, 1096, 1064, 1118, 1015, 1115, 1049, 1061, 1043, 1062, 1039, 1038, 1149, 1153, 1066, 1042, 1110, 1163, 1017, 1056, 1096, 1091, 1112, 1016, 1089, 1055, 1133, 1047, 1027, 1033, 1068, 1091, 1047, 1153, 1052, 1085, 1045, 1145, 1013, 1039, 1052, 1113, 1045, 1100, 1032, 1037, 1077, 1053, 1012, 1115, 1078, 1058, 1105, 1121, 1054, 1148, 1079, 1090, 1016, 1077, 1086, 1131, 1028, 1089, 1088, 1020, 1166, 1137, 1088, 1053, 1105, 1179, 1047, 1069, 1078, 1145, 1028, 1074, 1084, 1141, 1057, 1055, 1090, 1061, 1078, 1078, 1018, 1091, 1078, 1107, 1032, 1038, 1082, 1105, 1059, 1036, 1021, 1131, 1100, 1091, 1103, 1071, 1039, 1021, 1053, 1116, 1046, 1105, 1063, 1046, 1117, 1087, 1093, 1096, 1185, 1091, 1060, 1095, 1068, 1080, 1020, 1075, 1075, 1068, 1101, 1066, 1100, 1041, 1062, 1040, 1162, 1055, 1069, 1078, 1105, 1138, 1159, 1021, 1045, 1061, 1038, 1006, 1091, 1186, 1045, 1003, 1195, 1120, 1089, 1038, 1227, 1050, 1068, 1202, 1075, 1095, 1028, 1049, 1106, 1045, 1045, 1043, 1028, 1113, 1092, 1246, 1027, 1100, 1036, 1043, 1061, 1071, 1017, 1180, 1090, 1142, 1092, 1064, 1083, 1078, 1130, 1143, 1055, 1001, 1010, 1049, 1062, 1014, 1099, 1137, 1096, 1066, 1078, 1077, 1058, 1104, 1033, 1089, 1109, 1078, 1055, 1047, 1079, 1103, 1091, 1125, 1105, 1061, 1115, 1112, 1094, 1131, 1093, 1125, 1044, 1091, 1188, 1063, 1038, 1121, 1106, 1165, 1072, 1129, 1012, 1085, 1083, 1003, 1064, 1045, 1032, 1115, 1102, 1080, 1058, 1043, 1072, 1178, 1048, 1121, 1054, 1036, 1026, 1134, 1099, 1015, 1091, 1031, 1020, 1136, 1078, 1085, 1077, 1108, 1003, 1166, 1081, 1129, 1078, 1091, 1100, 1024, 1138, 1064, 1076, 1031, 1122, 1064, 1117, 1047, 1046, 1042, 1205, 1151, 1062, 1119, 1091, 1003, 1143, 1117, 1097, 1122, 1112, 1078, 1133, 1042, 1102, 1133, 1050, 1080, 1168, 1125, 1044, 1154, 1053, 1026, 1082, 1085, 1102, 1055, 1128, 1093, 1064, 1105, 1095, 1074, 1215, 1030, 1087, 1066, 1081, 1087, 1145, 1091, 1043, 1127, 1135, 1078, 1035, 1051, 1076, 1036, 1089, 1021, 1053, 1115, 1099, 1029, 1078, 1051, 1164, 1019, 1112, 1046, 1064, 1016, 1066, 1148, 1021, 1021, 1091, 1017, 1102, 1118, 1156, 1026, 1089, 1010, 1022, 1093, 1055, 1052, 1079, 1115, 1045, 1127, 1062, 1057, 1092, 1063, 1049, 1107, 1150, 1085, 1055, 1130, 1070, 1052, 1099, 1083, 1146, 1021, 1081, 1098, 1095, 1062, 1113, 1063, 1169, 1181, 1136, 1190, 1112, 1040, 1017, 1083, 1091, 1094, 1054, 1106, 1173, 1073, 1134, 1026, 1085, 1089, 1089, 1081, 1057, 1091, 1084, 1131, 1128, 1056, 1083, 1062, 1104, 1084, 1095, 1055, 1088, 1075, 1188, 1021, 1036, 1131, 1032, 1094, 1054, 1086, 1080, 1075, 1052, 1068, 1025, 1087, 1108, 1120, 1129, 1017, 1156, 1135, 1122, 1091, 1060, 1010, 1020, 1064, 1113, 1106, 1134, 1050, 1092, 1080, 1066, 1105, 1045, 1057, 1024, 1158, 1055, 1123, 1055, 1064, 1064, 1041, 1097, 1121, 1068, 1110, 1084, 1048, 1070, 1111, 1063, 1160, 1035, 1050, 1092, 1064, 1187, 1090, 1105, 1018, 1023, 1041, 1065, 1066, 1053, 1061, 1077, 1015, 1069, 1078, 1058, 1105, 1045, 1092, 1035, 1067, 1120, 1010, 1045, 1203, 1107, 1153, 1020, 1119, 1122, 1044, 1111, 1091, 1066, 1066, 1095, 1082, 1047, 1073, 1100, 1052, 1061, 1036, 1136, 1105, 1045, 1072, 1071, 1066, 1055, 1001, 1078, 1091, 1078, 1066, 1028, 1075, 1061, 1205, 1091, 1104, 1168, 1092, 1077, 1064, 1036, 1106, 1073, 1071, 1102, 1127, 1093, 1103, 1043, 1019, 1105, 1084, 1120, 1127, 1071, 1133, 1044, 1036, 1126, 1075, 1118, 1073, 1130, 1091, 1033, 1105, 1203, 1070, 1089, 1163, 1062, 1167, 1091, 1001, 1083, 1260, 1163, 1044, 1075, 1043, 1064, 1152, 1157, 1055, 1211, 1087, 1175, 1058, 1091, 1120, 1096, 1054, 1150, 1086, 1110, 1069, 1037, 1036, 1068, 1116, 1153, 1048, 1054, 1045, 1085, 1036, 1029, 1157, 1231, 1130, 1082, 1050, 1043, 1088, 1099, 1063, 1145, 1066, 1087, 1091, 1059, 1015, 1135, 1223, 1057, 1118, 1041, 1027, 1017, 1126, 1060, 1063, 1059, 1030, 1108, 1096, 1113, 1058, 1078, 1083, 1063, 1091, 1132, 1020, 1136, 1066, 1076, 1066, 1024, 1031, 1078, 1136, 1046, 1068, 1053, 1123, 1105, 1045, 1047, 1136, 1043, 1061, 1080, 1057, 1061, 1079, 1031, 1098, 1095, 1035, 1093, 1031, 1006, 1035, 1043, 1132, 1059, 1181, 1021, 1054, 1090, 1148, 1105, 1156, 1098, 1037, 1056, 1181, 1070, 1009, 1114, 1054, 1127, 1120, 1042, 1038, 1086, 1015, 1070, 1033, 1091, 1079, 1138, 1057, 1021, 1203, 1066, 1046, 1236, 1113, 1165, 1078, 1065, 1164, 1134, 1047, 1231, 1078, 1059, 1048, 1119, 1078, 1026, 1210, 1099, 1136, 1120, 1045, 1140, 1083, 1080, 1049, 1098, 1104, 1053, 1081, 1063, 1061, 1091, 1042, 1028, 1050, 1114, 1018, 1073, 1050, 1045, 1091, 1136, 1195, 1180, 1036, 1067, 1094, 1015, 1055, 1057, 1084, 1153, 1027, 1074, 1133, 1071, 1057, 1081, 1155, 1060, 1102, 1143, 1055, 1045, 1080, 1136, 1092, 1113, 1042, 1143, 1050, 1091, 1037, 1118, 1100, 1190, 1145, 1047, 1078, 1044, 1231, 1054, 1052, 1165, 1068, 1069, 1059, 1120, 1055, 1059, 1186, 1095, 1040, 1120, 1091, 1057, 1130, 1058, 1201, 1040, 1035, 1174, 1035, 1070, 1052, 1120, 1012, 1159, 1096, 1098, 1044, 1053, 1102, 1091, 1084, 1105, 1123, 1025, 1045, 1118, 1095, 1052, 1065, 1057, 1096, 1173, 1048, 1045, 1030, 1065, 1169, 1047, 1085, 1151, 1038, 1078, 1075, 1087, 1036, 1101, 1122, 1024, 1125, 1122, 1044, 1063, 1026, 1121, 1095, 1071, 1101, 1089, 1035, 1123, 1105, 1054, 1052, 1028, 1079, 1110, 1066, 1068, 1064, 1038, 1171, 1052, 1057, 1087, 1045, 1078, 1019, 1090, 1020, 1076, 1076, 1087, 1054, 1042, 1021, 1030, 1114, 1110, 1042, 1045, 1071, 1154, 1039, 1136, 1037, 1068, 1072, 1108, 1103, 1066, 1190, 1025, 1113, 1143, 1054, 1066, 1087, 1095, 1079, 1069, 1080, 1082, 1114, 1113, 1113, 1036, 1120, 1038, 1050, 1036, 1057, 1137, 1120, 1035, 1062, 1015, 1036, 1044, 1190, 1042, 1100, 1049, 1214, 1036, 1032, 1119, 1083, 1005, 1075, 1078, 1102, 1146, 1107, 1086, 1029, 1067, 1110, 1066, 1095, 1050, 1071, 1100, 1155, 1073, 1074, 1089, 1016, 1056, 1289, 1015, 1059, 1028, 1055, 1071, 1089, 1081, 1146, 1254, 1059, 1098, 1010, 1085, 1154, 1091, 1075, 1080, 1058, 1036, 1219, 1055, 1065, 1037, 1087, 1074, 1015, 1081, 1188, 1122, 1133, 1000, 1151, 1153, 1108, 1011, 1053, 1008, 1074, 1119, 1045, 1111, 1064, 1056, 1064, 1085, 1227, 1078, 1031, 1049, 1028, 1100, 1190, 1064, 1090, 1059, 1096, 1083, 1206, 1140, 1078, 1069, 1012, 1202, 1055, 1010, 1068, 1066, 1125, 1006, 1133, 1037, 1070, 1105, 1066, 1060, 1050, 1108, 1096, 1089, 1068, 1010, 1066, 1180, 1066, 1085, 1112, 1002, 1136, 1045, 1055, 1092, 1129, 1010, 1017, 1075, 1075, 1094, 1087, 1035, 1065, 1060, 1091, 1076, 1051, 1104, 1072, 1050, 1118, 1105, 1102, 1131, 1036, 1072, 1073, 1096, 1042, 1083, 1090, 1020, 1103, 1039, 1089, 1064, 1093, 1156, 1039, 1008, 1066, 1097, 1039, 1117, 1051, 1180, 1066, 1115, 1084, 1178, 1048, 1095, 1037, 1062, 1057, 1173, 1044, 1168, 1021, 1069, 1053, 1075, 1096, 1106, 1036, 1015, 1105, 1073, 1086, 1063, 1054, 1008, 1021, 1021, 1144, 1057, 1045, 1037, 1045, 1091, 1082, 1040, 1153, 1064, 1037, 1127, 1141, 1066, 1042, 1084, 1073, 1066, 1091, 1176, 1104, 1068, 1061, 1080, 1052, 1045, 1054, 1126, 1094, 1056, 1223, 1144, 1082, 1082, 1043, 1078, 1101, 1067, 1031, 1074, 1063, 1026, 1047, 1075, 1185, 1144, 1075, 1133, 1107, 1150, 1147, 1043, 1071, 1127, 1040, 1087, 1050, 1095, 1047, 1045, 1102, 1021, 1043, 1325, 1016, 1028, 1045, 1124, 1190, 1189, 1124, 1105, 1043, 1046, 1042, 1088, 1078, 1049, 1091, 1036, 1148, 1090, 1028, 1030, 1052, 1045, 1074, 1185, 1078, 1040, 1169, 1045, 1119, 1096, 1120, 1057, 1039, 1102, 1041, 1036, 1085, 1078, 1061, 1023, 1071, 1154, 1051, 1068, 1163, 1032, 1065, 1075, 1010, 1030, 1073, 1036, 1021, 1047, 1071, 1078, 1016, 1118, 1111, 1073, 1022, 1079, 1028, 1113, 1015, 1092, 1136, 1183, 1066, 1026, 1037, 1176, 1066, 1061, 1091, 1064, 1190, 1080, 1075, 1104, 1045, 1029, 1079, 1095, 1065, 1083, 1095, 1095, 1231, 1040, 1049, 1095, 1098, 1074, 1061, 1130, 1146, 1028, 1048, 1047, 1062, 1113, 1046, 1078, 1061, 1107, 1099, 1171, 1048, 1045, 1032, 1028, 1037, 1051, 1055, 1060, 1063, 1075, 1091, 1140, 1084, 1091, 1055, 1024, 1005, 1099, 1120, 1053, 1109, 1091, 1205, 1090, 1066, 1120, 1102, 1080, 1074, 1012, 1111, 1015, 1105]



p = 0

    
mean2 = deque(maxlen=800)
mean = deque(maxlen=100)
read = []
a = []
b = []
for i in range(len(x)):
    
	read.append(x[i])
	mean.append(x[i])
	mean2.append(x[i])
	a.append(np.mean(mean))
	b.append(np.mean(mean2))
 
	if x[i] > 900:
		p+=1

      
print(p)
print(len(x))
	
plt.rc('axes',labelsize = 18)
plt.rc('xtick',labelsize = 15)
plt.rc('ytick',labelsize = 15)
plt.rc('legend',fontsize = 15)
plt.rc('axes',titlesize = 25)
plt.rc('legend',loc = 'lower left')
# plt.title('Coleta do Sensor')
plt.xlabel('Episódios')
plt.ylabel('Recompensa')
plt.plot(np.linspace(0,len(x) ,len(x),endpoint=False), np.asarray(x), color = 'blue', linewidth=2, label='Recompensa')
plt.plot(np.linspace(0,len(a) ,len(a),endpoint=False), np.asarray(a), color='orange', linewidth=2, label='Média móvel (período = 100)')
# plt.plot(np.linspace(0,len(b) ,len(b),endpoint=False), np.asarray(b), color='red', linewidth=2)
# plt.scatter(np.arange(len(x)),x,color='blue',linewidths=0.1)
# print(max(b))
# print(max(a))
plt.rc('axes',labelsize = 50)
leg = plt.legend(loc="lower right")
leg_line = leg.get_lines()
plt.setp(leg_line, linewidth=5)
plt.show()


